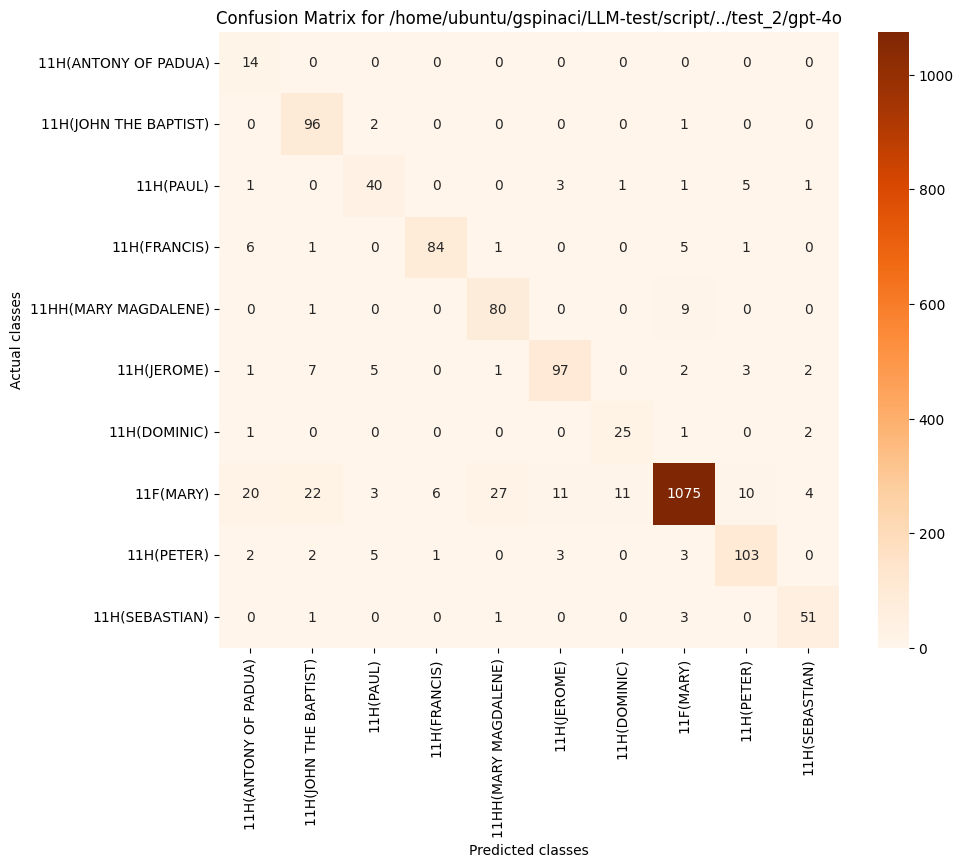

The data file committed next to this chart (first rows):
, 11H(ANTONY OF PADUA), 11H(JOHN THE BAPTIST), 11H(PAUL), 11H(FRANCIS), 11HH(MARY MAGDALENE), 11H(JEROME), 11H(DOMINIC), 11F(MARY), 11H(PETER), 11H(SEBASTIAN)
11H(ANTONY OF PADUA), 14, 0, 0, 0, 0, 0, 0, 0, 0, 0
11H(JOHN THE BAPTIST), 0, 96, 2, 0, 0, 0, 0, 1, 0, 0
11H(PAUL), 1, 0, 40, 0, 0, 3, 1, 1, 5, 1
11H(FRANCIS), 6, 1, 0, 84, 1, 0, 0, 5, 1, 0
11HH(MARY MAGDALENE), 0, 1, 0, 0, 80, 0, 0, 9, 0, 0
11H(JEROME), 1, 7, 5, 0, 1, 97, 0, 2, 3, 2
11H(DOMINIC), 1, 0, 0, 0, 0, 0, 25, 1, 0, 2
11F(MARY), 20, 22, 3, 6, 27, 11, 11, 1075, 10, 4
11H(PETER), 2, 2, 5, 1, 0, 3, 0, 3, 103, 0
11H(SEBASTIAN), 0, 1, 0, 0, 1, 0, 0, 3, 0, 51
